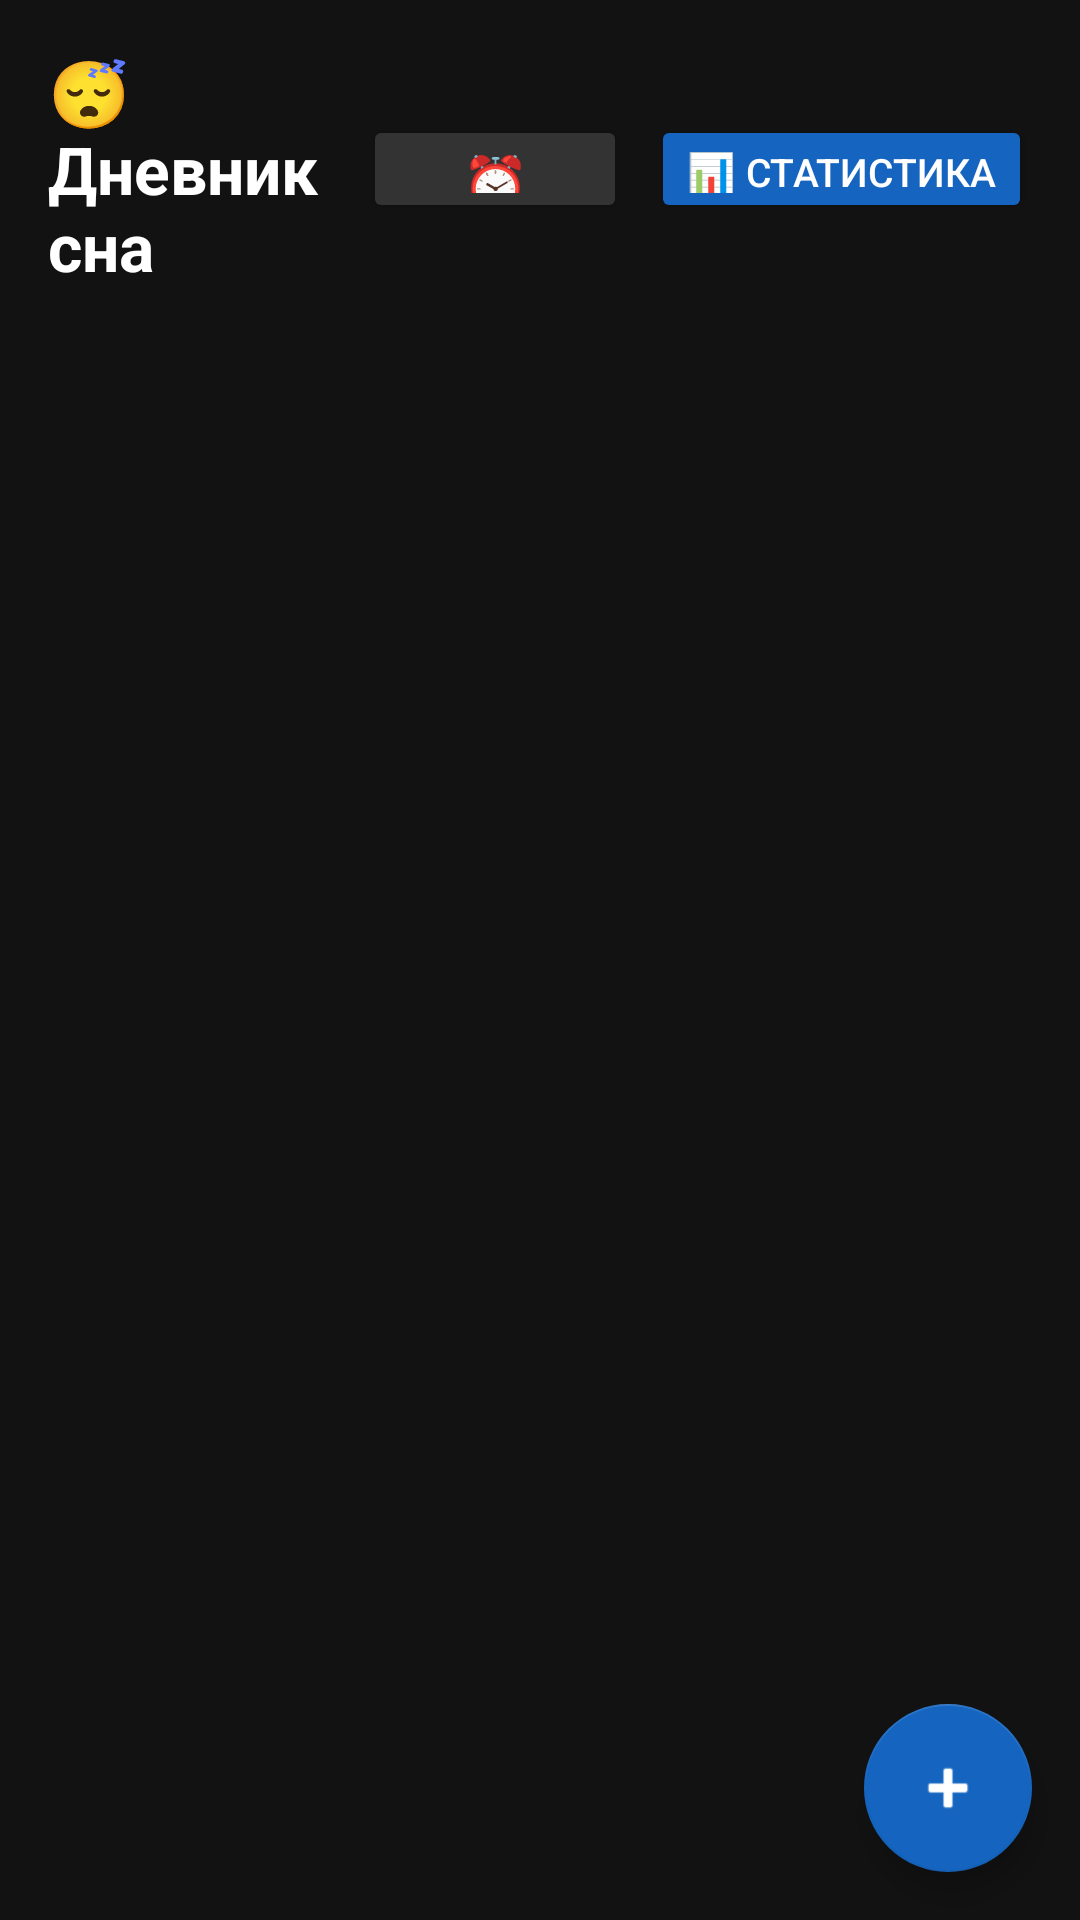

Layout XML and referenced resources for this Android screen:
<!-- AndroidManifest.xml: application theme Theme.AppCompat.DayNight.NoActionBar -->
<!-- res/layout/activity_main.xml -->
<?xml version="1.0" encoding="utf-8"?>
<androidx.coordinatorlayout.widget.CoordinatorLayout
    xmlns:android="http://schemas.android.com/apk/res/android"
    xmlns:app="http://schemas.android.com/apk/res-auto"
    android:layout_width="match_parent"
    android:layout_height="match_parent"
    android:background="#121212">

    <LinearLayout
        android:layout_width="match_parent"
        android:layout_height="match_parent"
        android:orientation="vertical">

        
        <LinearLayout
            android:layout_width="match_parent"
            android:layout_height="wrap_content"
            android:orientation="horizontal"
            android:padding="16dp"
            android:gravity="center_vertical">

            <TextView
                android:layout_width="0dp"
                android:layout_height="wrap_content"
                android:layout_weight="1"
                android:text="😴 Дневник сна"
                android:textColor="#FFFFFF"
                android:textSize="22sp"
                android:textStyle="bold" />

            <Button
                android:id="@+id/btnAlarm"
                android:layout_width="wrap_content"
                android:layout_height="36dp"
                android:text="⏰"
                android:backgroundTint="#333333"
                android:textColor="#FFFFFF"
                android:textSize="18sp"
                android:layout_marginEnd="8dp" />

            <Button
                android:id="@+id/btnStats"
                android:layout_width="wrap_content"
                android:layout_height="36dp"
                android:text="📊 Статистика"
                android:backgroundTint="#1565C0"
                android:textColor="#FFFFFF"
                android:textSize="13sp" />
        </LinearLayout>

        
        <TextView
            android:id="@+id/tvEmpty"
            android:layout_width="match_parent"
            android:layout_height="0dp"
            android:layout_weight="1"
            android:text="Нет записей.\nНажмите + чтобы добавить первую запись."
            android:textColor="#AAAAAA"
            android:textSize="16sp"
            android:gravity="center"
            android:visibility="gone" />

        
        <androidx.recyclerview.widget.RecyclerView
            android:id="@+id/recyclerView"
            android:layout_width="match_parent"
            android:layout_height="0dp"
            android:layout_weight="1"
            android:paddingBottom="80dp"
            android:clipToPadding="false" />

    </LinearLayout>

    
    <com.google.android.material.floatingactionbutton.FloatingActionButton
        android:id="@+id/fabAdd"
        android:layout_width="wrap_content"
        android:layout_height="wrap_content"
        android:layout_gravity="bottom|end"
        android:layout_margin="16dp"
        android:src="@android:drawable/ic_input_add"
        app:backgroundTint="#1565C0"
        app:tint="#FFFFFF" />

</androidx.coordinatorlayout.widget.CoordinatorLayout>
<!-- resources referenced by this layout -->
<resources>

</resources>
